Image classification data set "crackdata" (TianjieZhang1993/RCCD on GitHub). Class labels (4): alligator cracking, block cracks, longitudinal cracks, transverse cracks.

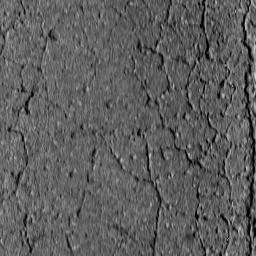
Label: alligator cracking

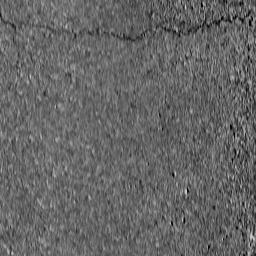
Label: transverse cracks

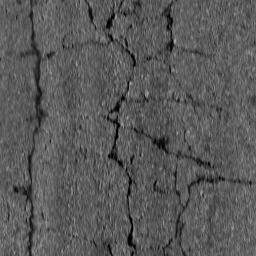
Label: block cracks

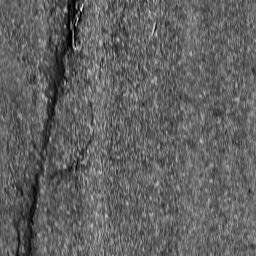
Label: longitudinal cracks

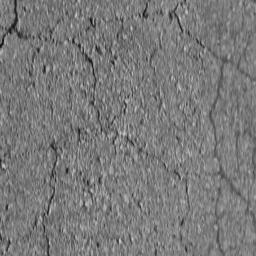
Label: block cracks

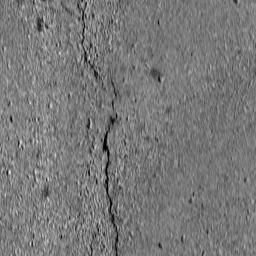
Label: longitudinal cracks
